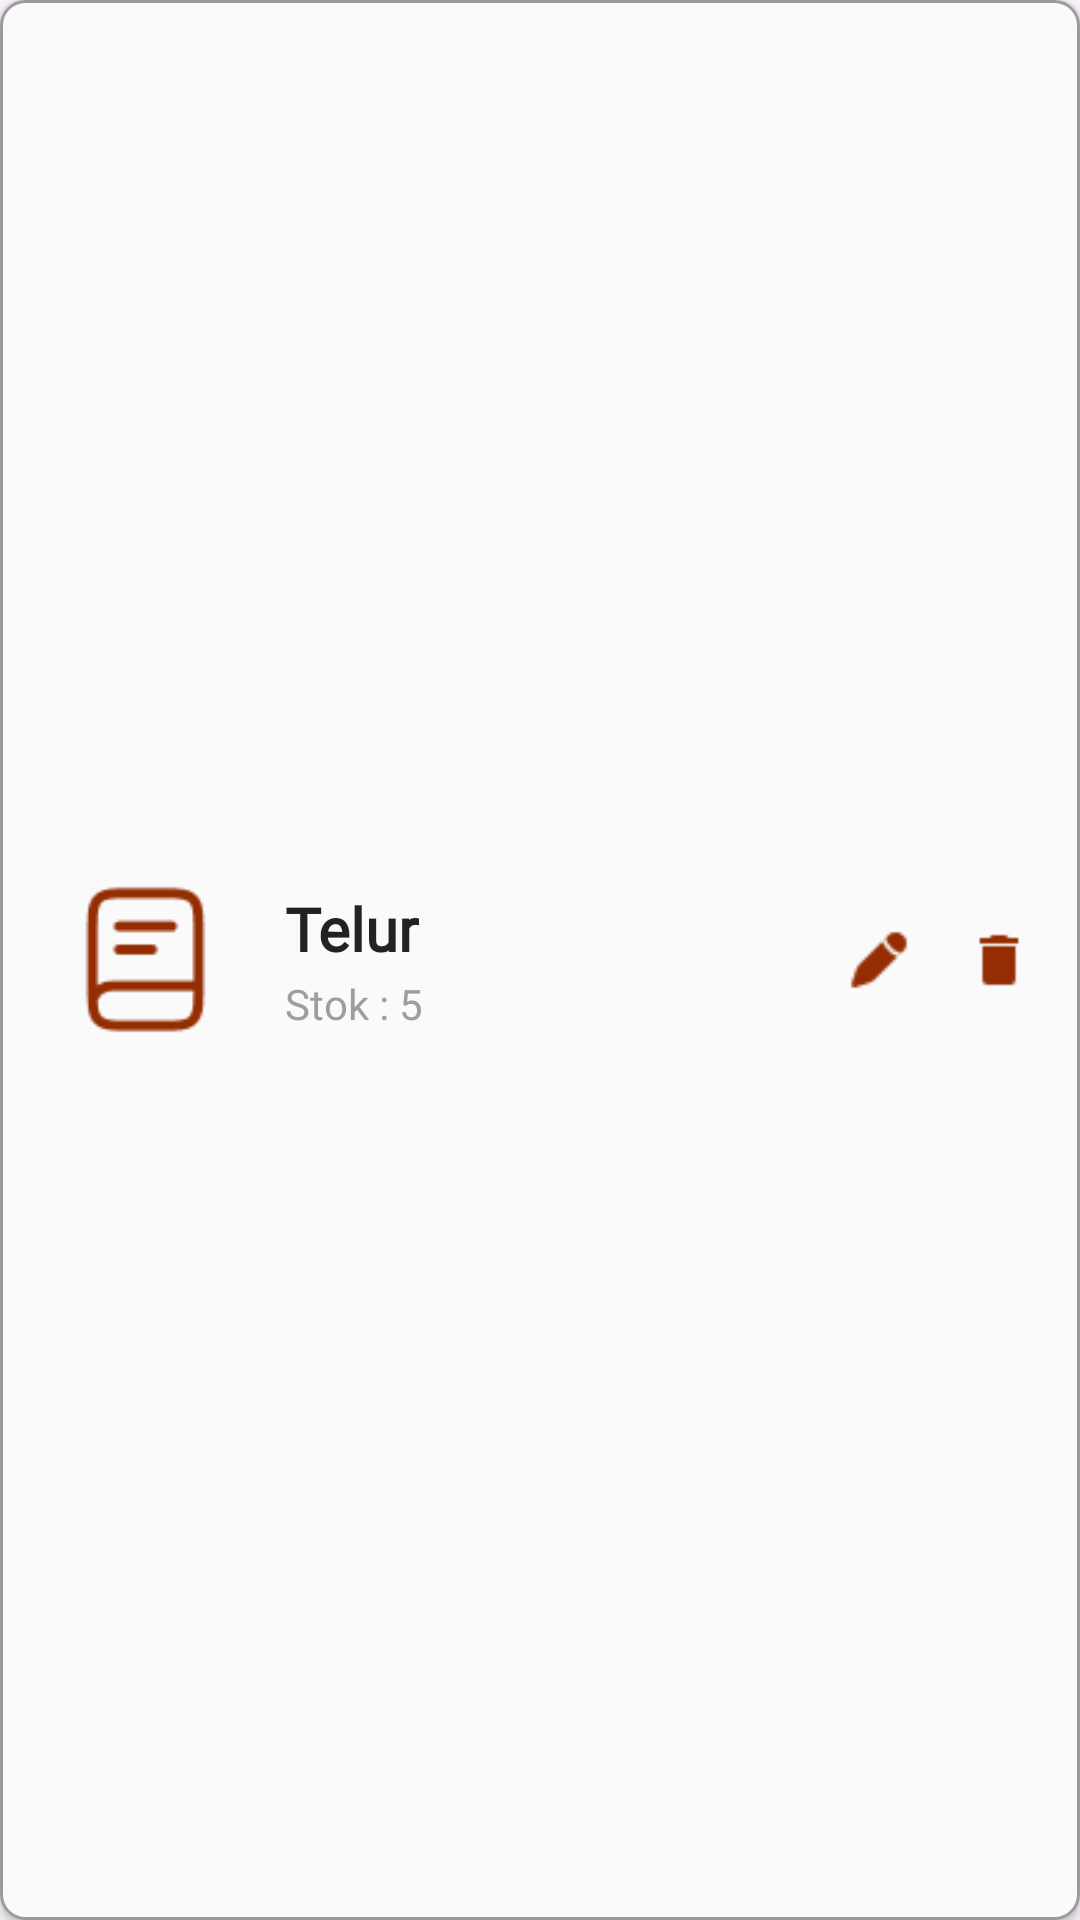

Layout XML and referenced resources for this Android screen:
<!-- AndroidManifest.xml: application theme Theme.Warmindone -->
<!-- res/layout/addon_widget.xml -->
<LinearLayout
    xmlns:android="http://schemas.android.com/apk/res/android"
    android:id="@+id/addonall"
    android:layout_width="match_parent"
    android:layout_height="95dp"
    android:layout_marginHorizontal="16dp"
    android:layout_marginTop="10dp"
    android:background="@drawable/card_white_menu"
    android:elevation="2dp"
    android:gravity="center_vertical"
    android:orientation="horizontal"
    android:paddingHorizontal="16dp">

    
    <ImageView
        android:id="@+id/imgAddon"
        android:layout_width="65dp"
        android:layout_height="65dp"
        android:padding="6dp"
        android:scaleType="centerCrop"
        android:src="@drawable/ic_menu" />

    
    <LinearLayout
        android:layout_width="0dp"
        android:layout_height="wrap_content"
        android:layout_marginStart="14dp"
        android:layout_weight="1"
        android:orientation="vertical">

        <TextView
            android:id="@+id/tvNamaAddon"
            android:layout_width="wrap_content"
            android:layout_height="wrap_content"
            android:fontFamily="@font/montserrat_semibold"
            android:text="Telur"
            android:textColor="#222222"
            android:textSize="20sp"
            android:textStyle="bold" />

        <TextView
            android:id="@+id/tvStokAddon"
            android:layout_width="wrap_content"
            android:layout_height="wrap_content"
            android:layout_marginTop="2dp"
            android:fontFamily="@font/montserrat_medium"
            android:text="Stok : 5"
            android:textColor="#9E9E9E"
            android:textSize="14sp" />
    </LinearLayout>

    
    <LinearLayout
        android:layout_width="wrap_content"
        android:layout_height="match_parent"
        android:gravity="center"
        android:orientation="horizontal">

        <ImageView
            android:id="@+id/btnEditAddon"
            android:layout_width="22dp"
            android:layout_height="22dp"
            android:layout_marginEnd="18dp"
            android:src="@drawable/ic_pen" />

        <ImageView
            android:id="@+id/btnDeleteAddon"
            android:layout_width="22dp"
            android:layout_height="22dp"
            android:src="@drawable/ic_trash" />
    </LinearLayout>

</LinearLayout>
<!-- resources referenced by this layout -->
<resources>
  <!-- drawable card_white_menu (drawable) -->
  <?xml version="1.0" encoding="utf-8"?>
  <shape xmlns:android="http://schemas.android.com/apk/res/android">
      <corners android:radius="8dp"/>
      <solid android:color="#fafafa"/>
      <stroke
          android:width="1dp" android:color="#9b9b9b" />
  </shape>
  <!-- drawable ic_menu: png bitmap (drawable, 1246 bytes) -->
  <!-- drawable ic_pen: png bitmap (drawable, 501 bytes) -->
  <!-- drawable ic_trash: png bitmap (drawable, 254 bytes) -->
  <style name="Theme.Warmindone" parent="Base.Theme.Warmindone" />
  <style name="Base.Theme.Warmindone" parent="Theme.Material3.DayNight.NoActionBar">
          
          
      </style>
</resources>
